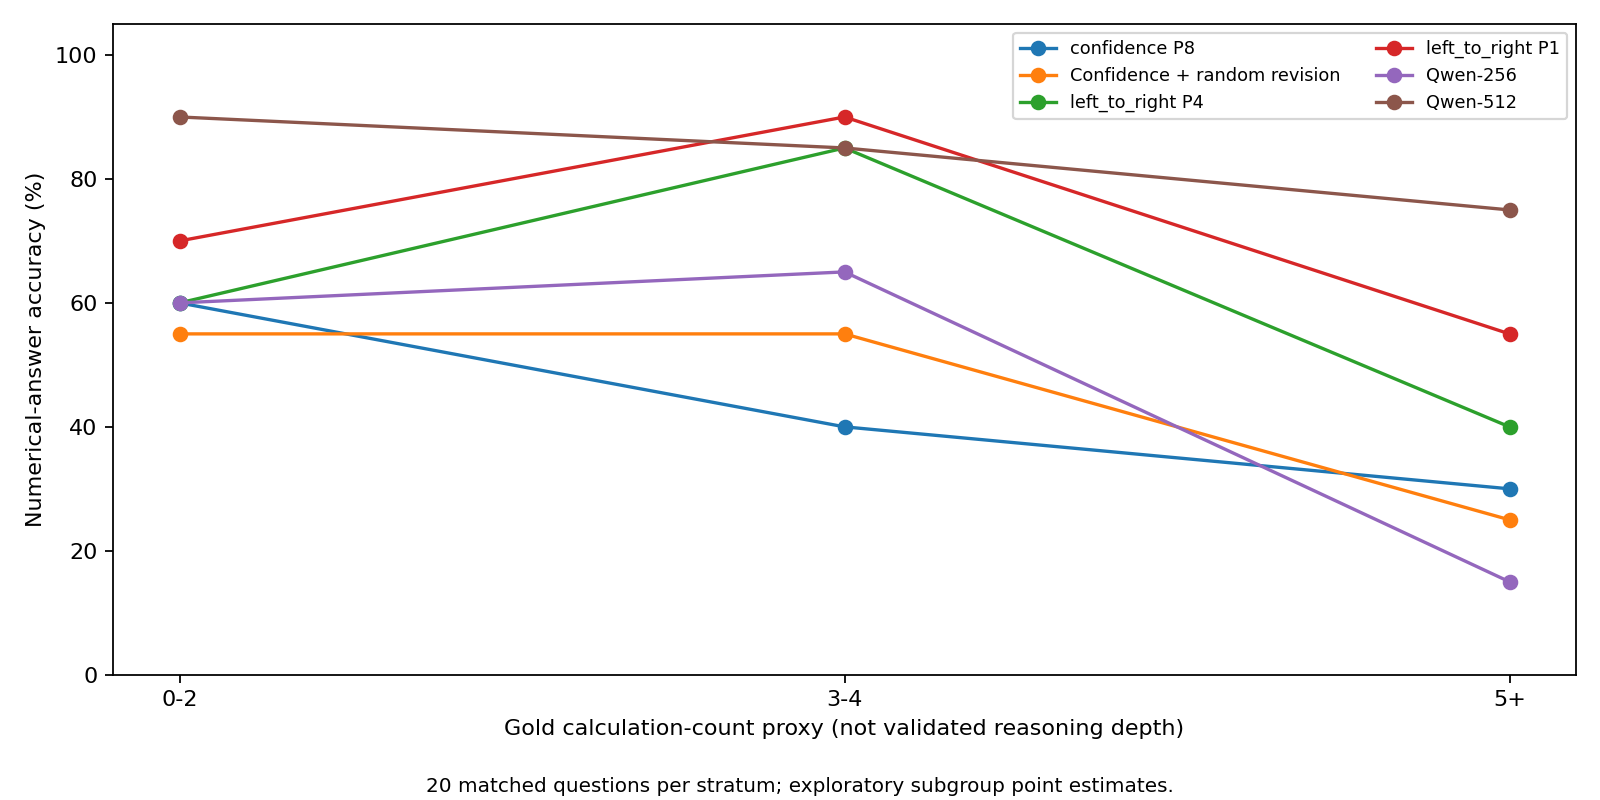

The data file committed next to this chart (first rows):
method, stratum, n, correct, accuracy_pct
confidence P8, 0-2, 20, 12, 60.0
confidence P8, 3-4, 20, 8, 40.0
confidence P8, 5+, 20, 6, 30.0
Confidence + random revision, 0-2, 20, 11, 55
Confidence + random revision, 3-4, 20, 11, 55
Confidence + random revision, 5+, 20, 5, 25.0
left_to_right P4, 0-2, 20, 12, 60.0
left_to_right P4, 3-4, 20, 17, 85.0
left_to_right P4, 5+, 20, 8, 40.0
left_to_right P1, 0-2, 20, 14, 70.0
left_to_right P1, 3-4, 20, 18, 90.0
left_to_right P1, 5+, 20, 11, 55
Qwen-256, 0-2, 20, 12, 60.0
Qwen-256, 3-4, 20, 13, 65.0
Qwen-256, 5+, 20, 3, 15.0
Qwen-512, 0-2, 20, 18, 90.0
Qwen-512, 3-4, 20, 17, 85.0
Qwen-512, 5+, 20, 15, 75.0
